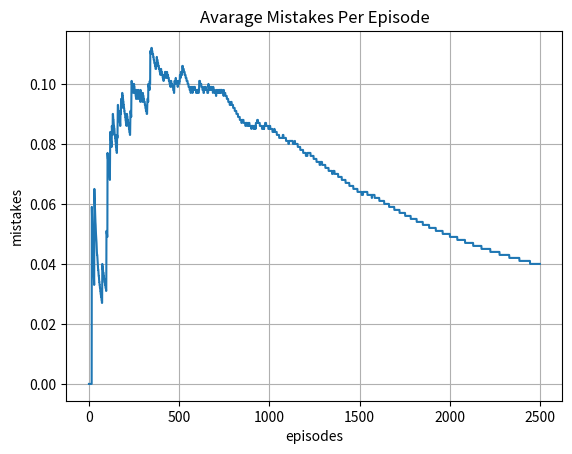
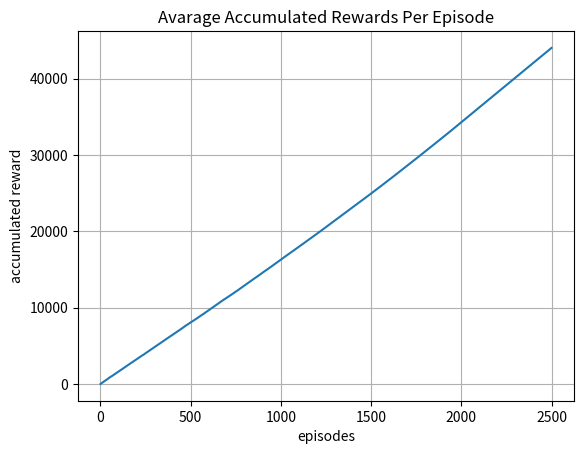
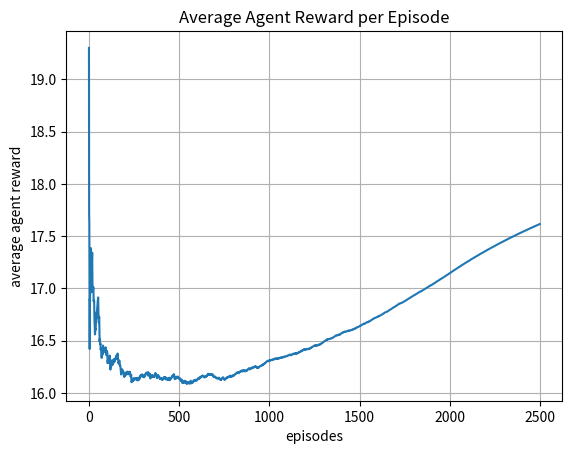
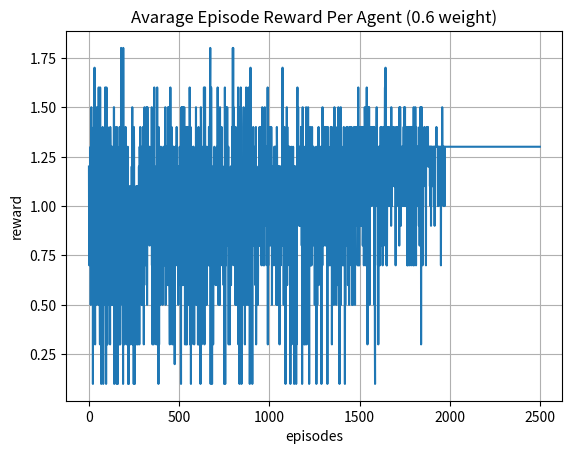
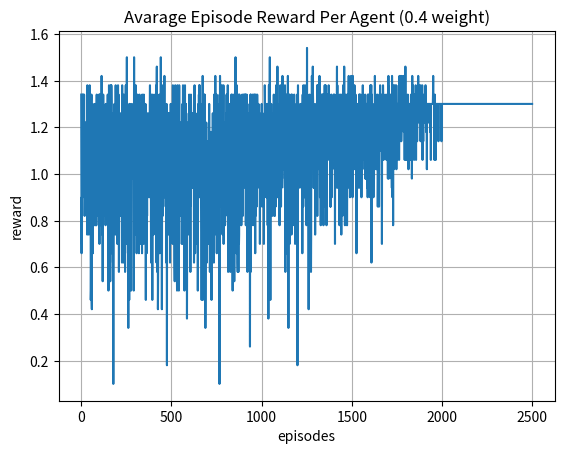
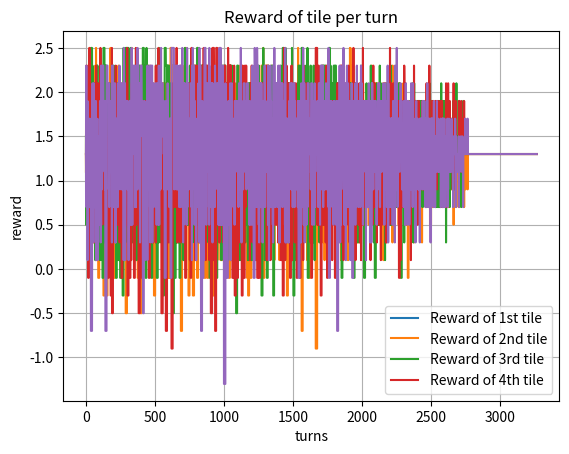

The matplotlib source for these figures, in order:
import numpy as np
import random
import matplotlib.pyplot as plt

epsilon = 1
decay = 0.01
learning_rate = 0.05
gamma = 0.9

capacity = [
    [2.5, 2.5],
    [2.5, 2.5]
]

actions = [
    [0, 0], [0, 1],
    [1, 0], [1, 1]
]


class Agent:

    def __init__(self, name, weight):
        self.name = name
        self.weight = weight
        self.epsilon = epsilon
        self.q_table = [0, 0, 0, 0]
        self.actions = actions
        self.decay = decay
        self.move = None
        self.reward = None
        self.accumulated_reward = 0

    def reduce_epsilon(self):
        if self.epsilon != 0.:
            self.epsilon = round((self.epsilon - self.decay), 2)

    def select_move(self):
        if self.epsilon <= 0:
            return np.argmax(self.q_table)
        elif np.random.rand() <= self.epsilon:
            return random.randrange(0, len(self.q_table))
        else:
            return np.argmax(self.q_table)

    def make_move(self):
        self.move = actions[self.select_move()]
        self.move_num = self.actions.index(self.move)
        return self.move

    def get_reward(self, reward):
        self.reward = reward
        self.accumulated_reward += reward

    def update_q(self):
        index = self.actions.index(self.move)
        self.q_table[index] = self.q_table[index] + learning_rate * \
            (self.reward + (gamma * np.max(self.q_table))
             - self.q_table[index])


def generate_agents(number_weight_tuple_list):
    agent_num = 1
    agent_list = []
    for i in number_weight_tuple_list:
        for x in range(i[0]):
            agent_list.append(Agent('Agent {}'.format(agent_num), i[1]))
            agent_num += 1
    agent_num -= 1
    return agent_list, agent_num


def round_list_numbers(alist):
    return [round(f, 1) for f in alist]


def calculate_total_distribution(agents):
    distribution = [[0, 0], [0, 0]]
    for i in [i for i in agents]:
        distribution[i.move[0]][i.move[1]] += round(i.weight, 1)
    rounded_distr = []
    for i in distribution:
        rounded_distr.append(round_list_numbers(i))
    return rounded_distr


def get_reward(state):
    # Initialize Reward List
    reward = [[0, 0], [0, 0]]
    for i in range(len(state)):
        for x in range(len(state[i])):
            reward[i][x] = round((2.5 - state[i][x]), 1)

    return reward


def distribute_reward(agents, reward):
    for i in agents:
        i.reward = reward[i.move[0]][i.move[1]]
        i.accumulated_reward += reward[i.move[0]][i.move[1]]


def update_q_values(agents):
    for i in agents:
        i.update_q()


def test_overweight(state):
    if state[0][0] > 2.5:
        return [0, 0]
    elif state[0][1] > 2.5:
        return [0, 1]
    elif state[1][0] > 2.5:
        return [1, 0]
    elif state[1][1] > 2.5:
        return [1, 1]
    else:
        return False


def get_avg_total_r(agents):
    return sum([i.accumulated_reward for i in agents])


def get_avg_r_by_weight(weight, agents):
    agent_list = [i for i in agents if i.weight == weight]
    return sum([i.reward for i in agent_list])/len(agent_list)


def main(iter, best_train):
    its = iter
    agents, len_agents = generate_agents([(2, 0.6), (5, 0.4), (8, 0.2)])
    total_mistakes = 0
    mistakes_per_turn, avg_rewards = [], []

    six_tr, four_tr, two_tr = [], [], []
    pos_1, pos_2, pos_3, pos_4 = [], [], [], []

    for turn in range(1, its):
        for i in agents:
            i.make_move()
        turn_state = calculate_total_distribution(agents)

        while test_overweight(turn_state) != False:
            total_mistakes += 1
            for i in agents:
                if i.move == test_overweight(turn_state):
                    if best_train:
                        r = get_reward(turn_state)
                        distribute_reward([i], r)
                        update_q_values([i])
                        pos_1.append(r[0][0])
                        pos_2.append(r[0][1])
                        pos_3.append(r[1][0])
                        pos_4.append(r[1][1])

                    i.make_move()
            turn_state = calculate_total_distribution(agents)

        r = get_reward(turn_state)
        distribute_reward(agents, r)
        pos_1.append(r[0][0])
        pos_2.append(r[0][1])
        pos_3.append(r[1][0])
        pos_4.append(r[1][1])
        update_q_values(agents)
        if turn % 20 == 0:
            for i in agents:
                i.reduce_epsilon()

        mistakes_per_turn.append(round(total_mistakes/turn, 3))
        avg_rewards.append(get_avg_total_r(agents))

        six_tr.append(get_avg_r_by_weight(0.6, agents))
        four_tr.append(get_avg_r_by_weight(0.4, agents))
        two_tr.append(get_avg_r_by_weight(0.2, agents))

    fig, ax = plt.subplots()
    ax.plot(range(1, its), mistakes_per_turn)
    ax.set(xlabel='episodes', ylabel='mistakes',
           title='Avarage Mistakes Per Episode')
    ax.grid()
    plt.show()

    fig, ax = plt.subplots()
    ax.plot(range(1, its), avg_rewards)
    ax.set(xlabel='episodes', ylabel='accumulated reward',
           title='Avarage Accumulated Rewards Per Episode')
    ax.grid()
    plt.show()

    fig, ax = plt.subplots()
    ax.plot(range(1, its), [i/(avg_rewards.index(i)+1) for i in avg_rewards])
    ax.set(xlabel='episodes', ylabel='average agent reward',
           title='Average Agent Reward per Episode')
    ax.grid()
    plt.show()

    fig, ax = plt.subplots()
    ax.plot(range(1, its), six_tr)
    ax.set(xlabel='episodes', ylabel='reward',
           title='Avarage Episode Reward Per Agent (0.6 weight)')
    ax.grid()
    plt.show()

    fig, ax = plt.subplots()
    ax.plot(range(1, its), four_tr)
    ax.set(xlabel='episodes', ylabel='reward',
           title='Avarage Episode Reward Per Agent (0.4 weight)')
    ax.grid()
    plt.show()

    fig, ax = plt.subplots()
    ax.plot(range(1, its), two_tr)
    ax.set(xlabel='episodes', ylabel='reward',
           title='Avarage Episode Reward Per Agent (0.2 weight)')
    ax.grid()
    plt.show()

    turns = range(len(pos_1))
    plt.plot(turns, pos_1, label="Reward of 1st tile")
    plt.plot(turns, pos_2, label="Reward of 2st tile")
    plt.plot(turns, pos_3, label="Reward of 3st tile")
    plt.plot(turns, pos_4, label="Reward of 4st tile")
    plt.title('Reward of tile per turn')
    plt.xlabel('turns')
    plt.ylabel('reward')
    plt.legend(["Reward of 1st tile", "Reward of 2nd tile",
               "Reward of 3rd tile", "Reward of 4th tile"])
    plt.show()


if __name__ == '__main__':
    main(2500, best_train=True)
